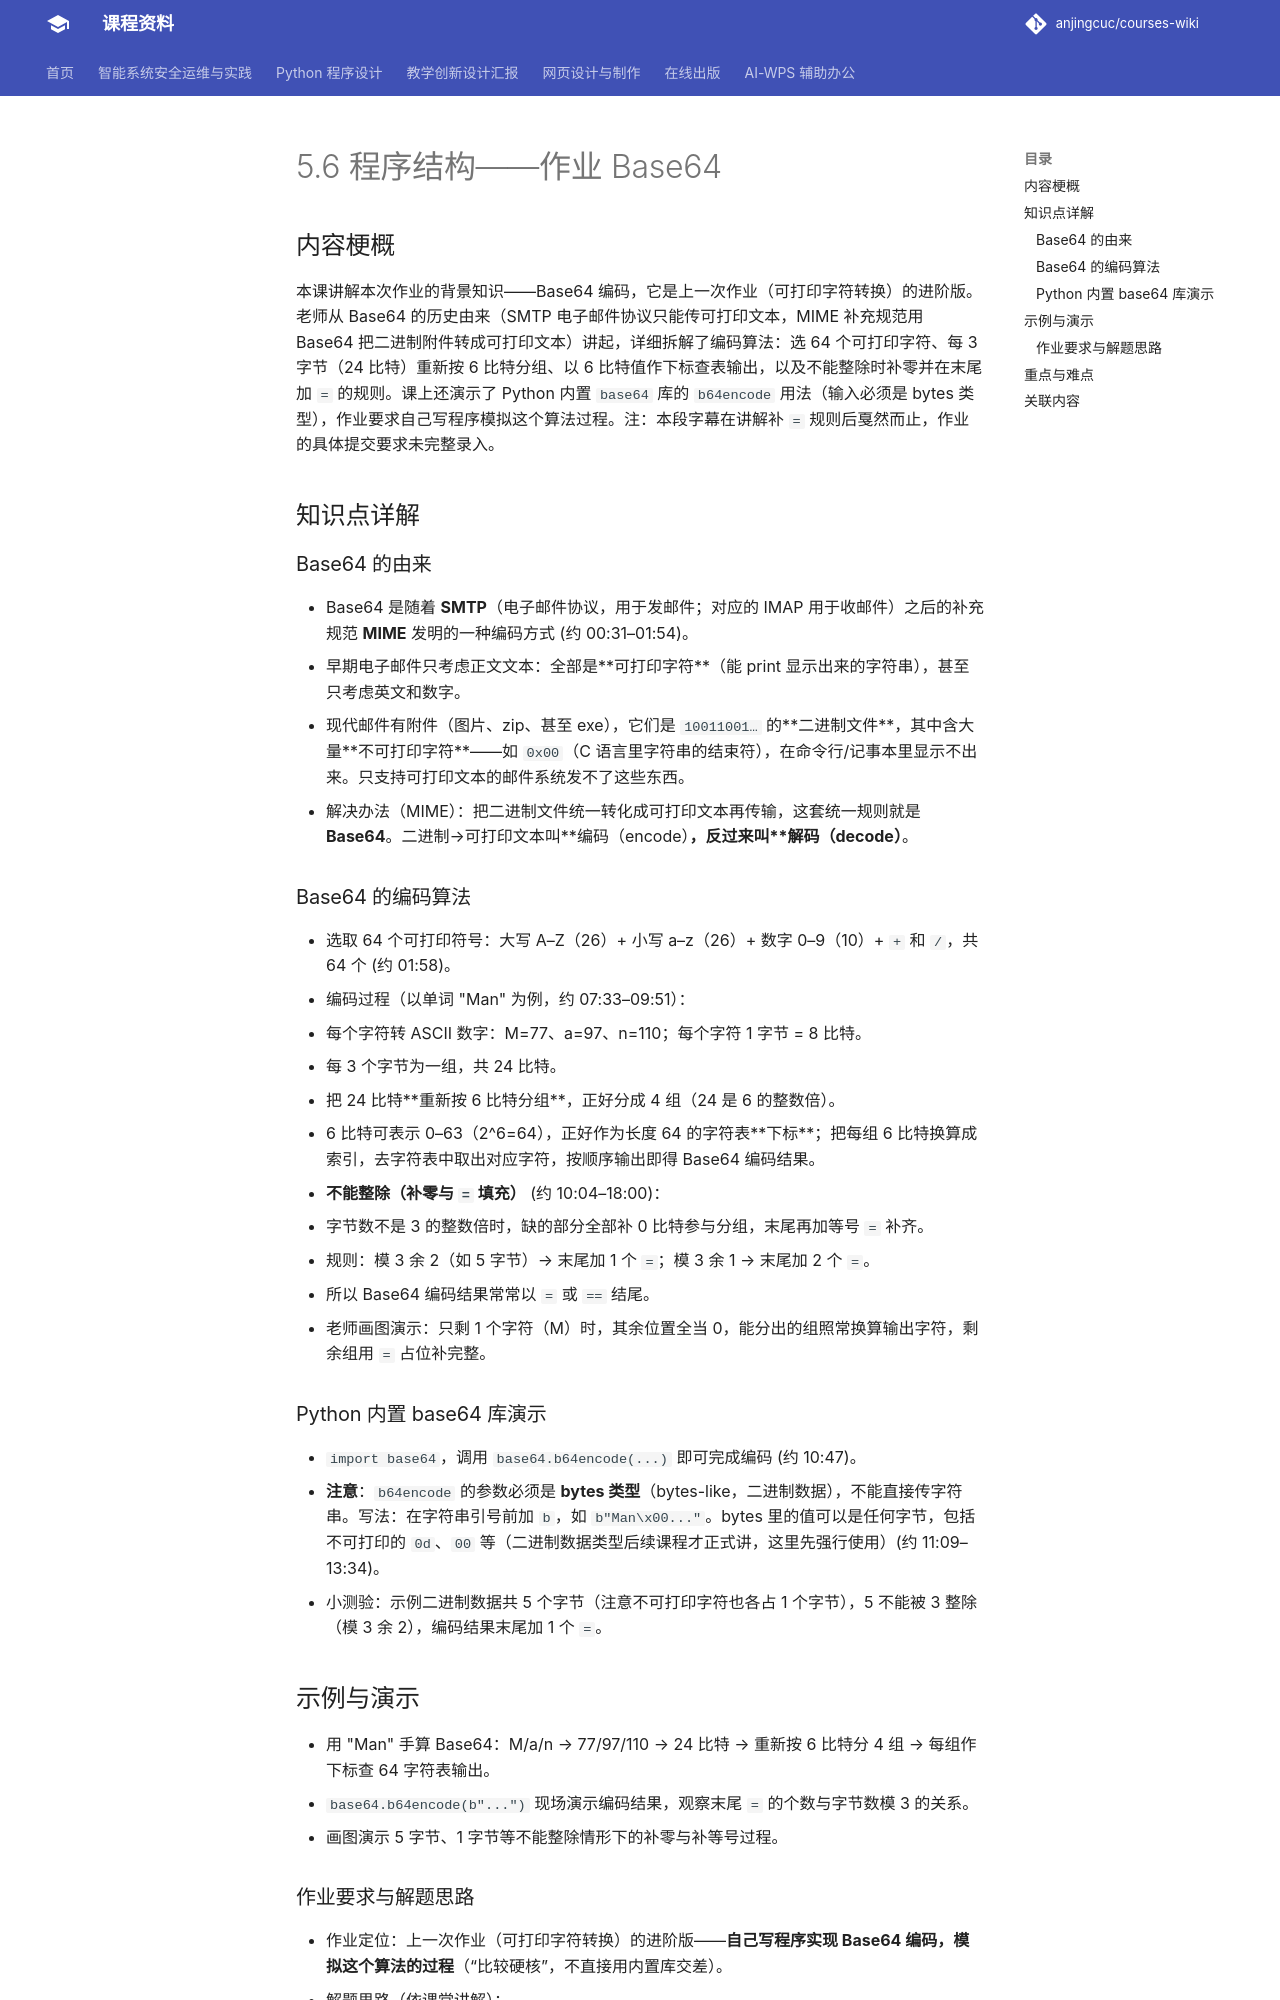

repository: anjingcuc/courses-wiki · page: python/v2/notes/5.6-程序结构-作业Base64-done/index.html · generator: mkdocs

# 5.6 程序结构——作业 Base64

## 内容梗概

本课讲解本次作业的背景知识——Base64 编码，它是上一次作业（可打印字符转换）的进阶版。老师从 Base64 的历史由来（SMTP 电子邮件协议只能传可打印文本，MIME 补充规范用 Base64 把二进制附件转成可打印文本）讲起，详细拆解了编码算法：选 64 个可打印字符、每 3 字节（24 比特）重新按 6 比特分组、以 6 比特值作下标查表输出，以及不能整除时补零并在末尾加 `=` 的规则。课上还演示了 Python 内置 `base64` 库的 `b64encode` 用法（输入必须是 bytes 类型），作业要求自己写程序模拟这个算法过程。注：本段字幕在讲解补 `=` 规则后戛然而止，作业的具体提交要求未完整录入。

## 知识点详解

### Base64 的由来

- Base64 是随着 **SMTP**（电子邮件协议，用于发邮件；对应的 IMAP 用于收邮件）之后的补充规范 **MIME** 发明的一种编码方式 (约 00:31–01:54)。
- 早期电子邮件只考虑正文文本：全部是**可打印字符**（能 print 显示出来的字符串），甚至只考虑英文和数字。
- 现代邮件有附件（图片、zip、甚至 exe），它们是 `10011001…` 的**二进制文件**，其中含大量**不可打印字符**——如 `0x00`（C 语言里字符串的结束符），在命令行/记事本里显示不出来。只支持可打印文本的邮件系统发不了这些东西。
- 解决办法（MIME）：把二进制文件统一转化成可打印文本再传输，这套统一规则就是 **Base64**。二进制→可打印文本叫**编码（encode）**，反过来叫**解码（decode）**。

### Base64 的编码算法

- 选取 64 个可打印符号：大写 A–Z（26）+ 小写 a–z（26）+ 数字 0–9（10）+ `+` 和 `/`，共 64 个 (约 01:58)。
- 编码过程（以单词 "Man" 为例，约 07:33–09:51）：
  1. 每个字符转 ASCII 数字：M=77、a=97、n=110；每个字符 1 字节 = 8 比特。
  2. 每 3 个字节为一组，共 24 比特。
  3. 把 24 比特**重新按 6 比特分组**，正好分成 4 组（24 是 6 的整数倍）。
  4. 6 比特可表示 0–63（2^6=64），正好作为长度 64 的字符表**下标**；把每组 6 比特换算成索引，去字符表中取出对应字符，按顺序输出即得 Base64 编码结果。
- **不能整除（补零与 `=` 填充）** (约 10:04–18:00)：
  - 字节数不是 3 的整数倍时，缺的部分全部补 0 比特参与分组，末尾再加等号 `=` 补齐。
  - 规则：模 3 余 2（如 5 字节）→ 末尾加 1 个 `=`；模 3 余 1 → 末尾加 2 个 `=`。
  - 所以 Base64 编码结果常常以 `=` 或 `==` 结尾。
  - 老师画图演示：只剩 1 个字符（M）时，其余位置全当 0，能分出的组照常换算输出字符，剩余组用 `=` 占位补完整。

### Python 内置 base64 库演示

- `import base64`，调用 `base64.b64encode(...)` 即可完成编码 (约 10:47)。
- **注意**：`b64encode` 的参数必须是 **bytes 类型**（bytes-like，二进制数据），不能直接传字符串。写法：在字符串引号前加 `b`，如 `b"Man\x00..."`。bytes 里的值可以是任何字节，包括不可打印的 `0d`、`00` 等（二进制数据类型后续课程才正式讲，这里先强行使用）(约 11:09–13:34)。
- 小测验：示例二进制数据共 5 个字节（注意不可打印字符也各占 1 个字节），5 不能被 3 整除（模 3 余 2），编码结果末尾加 1 个 `=`。

## 示例与演示

- 用 "Man" 手算 Base64：M/a/n → 77/97/110 → 24 比特 → 重新按 6 比特分 4 组 → 每组作下标查 64 字符表输出。
- `base64.b64encode(b"...")` 现场演示编码结果，观察末尾 `=` 的个数与字节数模 3 的关系。
- 画图演示 5 字节、1 字节等不能整除情形下的补零与补等号过程。
